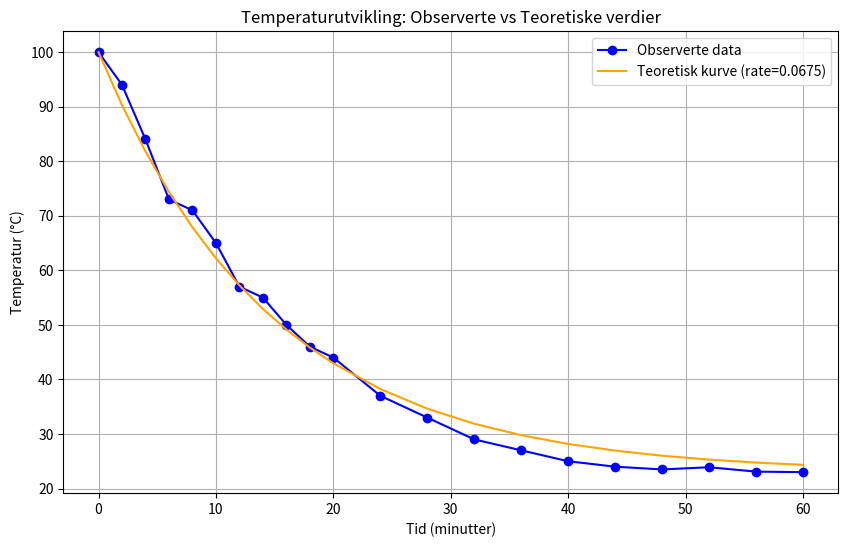

Here is the Python script that generated this plot:
import numpy as np
import matplotlib.pyplot as plt
from scipy.optimize import curve_fit


# Tidsverdier og målte temperaturdata
tidspunkt = np.array([0, 2, 4, 6, 8, 10, 12, 14, 16, 18, 20, 24, 28, 32, 36, 40, 44, 48, 52, 56, 60])  # Tidsintervaller i minutter
temperatur_observert = np.array([100, 94, 84, 73, 71, 65, 57, 55, 50, 46, 44, 37, 33, 29, 27, 25, 24, 23.5, 23.9, 23.1, 23])  # Observerte temperaturer i °C

# Konstant verdi for stabil temperatur i omgivelsene
temp_omgivelser = 23  # Stabil omgivelsestemperatur i °C

# Modellering av temperaturendring ved hjelp av eksponentialfunksjon
def modell_temperatur(t, start_temp, nedkjølingsrate):
    return temp_omgivelser + (start_temp - temp_omgivelser) * np.exp(-nedkjølingsrate * t)

# Starttemperaturen ved t=0
start_temp = temperatur_observert[0]

# Tilpass modellparameteren for nedkjølingsrate
optimal_param, _ = curve_fit(lambda t, rate: modell_temperatur(t, start_temp, rate), tidspunkt, temperatur_observert)
nedkjølingsrate = optimal_param[0]

# Beregn forventede temperaturer basert på modellen
modellert_temp = modell_temperatur(tidspunkt, start_temp, nedkjølingsrate)

# Visualisering av data og modell
plt.figure(figsize=(10, 6))
plt.plot(tidspunkt, temperatur_observert, 'o-', label='Observerte data', color='blue')
plt.plot(tidspunkt, modellert_temp, '-', label=f'Teoretisk kurve (rate={nedkjølingsrate:.4f})', color='orange')
plt.xlabel('Tid (minutter)')
plt.ylabel('Temperatur (°C)')
plt.title('Temperaturutvikling: Observerte vs Teoretiske verdier')
plt.legend()
plt.grid(True)
plt.show()

# Utskrift av beregnet nedkjølingsrate
nedkjølingsrate
